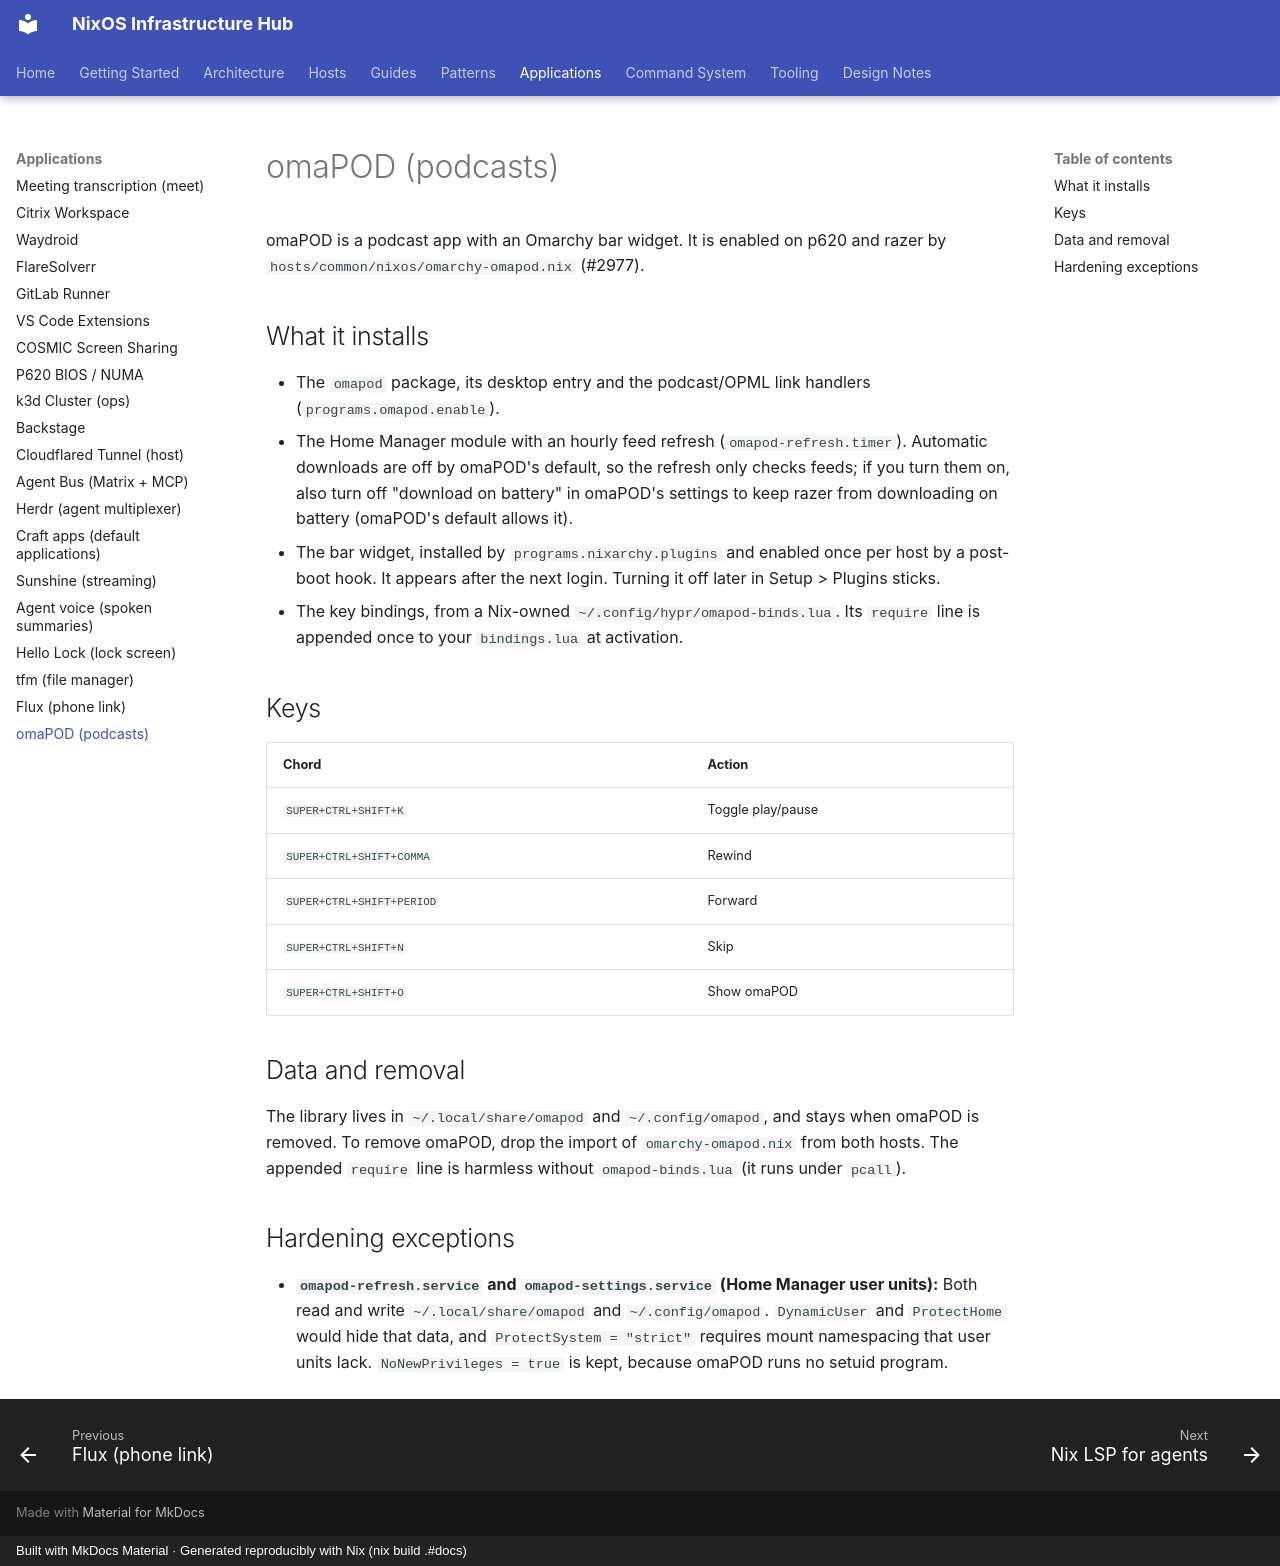

repository: olafkfreund/nixos_config · page: applications/omapod/index.html · generator: mkdocs · copyright: Built with MkDocs Material · Generated reproducibly with Nix (nix build .#docs)

# omaPOD (podcasts)

omaPOD is a podcast app with an Omarchy bar widget. It is enabled on p620 and razer by
`hosts/common/nixos/omarchy-omapod.nix` (#2977).

## What it installs

- The `omapod` package, its desktop entry and the podcast/OPML link handlers (`programs.omapod.enable`).
- The Home Manager module with an hourly feed refresh (`omapod-refresh.timer`). Automatic downloads are off by
  omaPOD's default, so the refresh only checks feeds; if you turn them on, also turn off "download on battery" in
  omaPOD's settings to keep razer from downloading on battery (omaPOD's default allows it).
- The bar widget, installed by `programs.nixarchy.plugins` and enabled once per host by a post-boot hook. It
  appears after the next login. Turning it off later in Setup > Plugins sticks.
- The key bindings, from a Nix-owned `~/.config/hypr/omapod-binds.lua`. Its `require` line is appended once to
  your `bindings.lua` at activation.

## Keys

| Chord | Action |
| --- | --- |
| `SUPER+CTRL+SHIFT+K` | Toggle play/pause |
| `SUPER+CTRL+SHIFT+COMMA` | Rewind |
| `SUPER+CTRL+SHIFT+PERIOD` | Forward |
| `SUPER+CTRL+SHIFT+N` | Skip |
| `SUPER+CTRL+SHIFT+O` | Show omaPOD |

## Data and removal

The library lives in `~/.local/share/omapod` and `~/.config/omapod`, and stays when omaPOD is removed.
To remove omaPOD, drop the import of `omarchy-omapod.nix` from both hosts. The appended `require` line is
harmless without `omapod-binds.lua` (it runs under `pcall`).

## Hardening exceptions

- **`omapod-refresh.service` and `omapod-settings.service` (Home Manager user units):** Both read and write
  `~/.local/share/omapod` and `~/.config/omapod`. `DynamicUser` and `ProtectHome` would hide that data, and
  `ProtectSystem = "strict"` requires mount namespacing that user units lack. `NoNewPrivileges = true` is kept,
  because omaPOD runs no setuid program.
